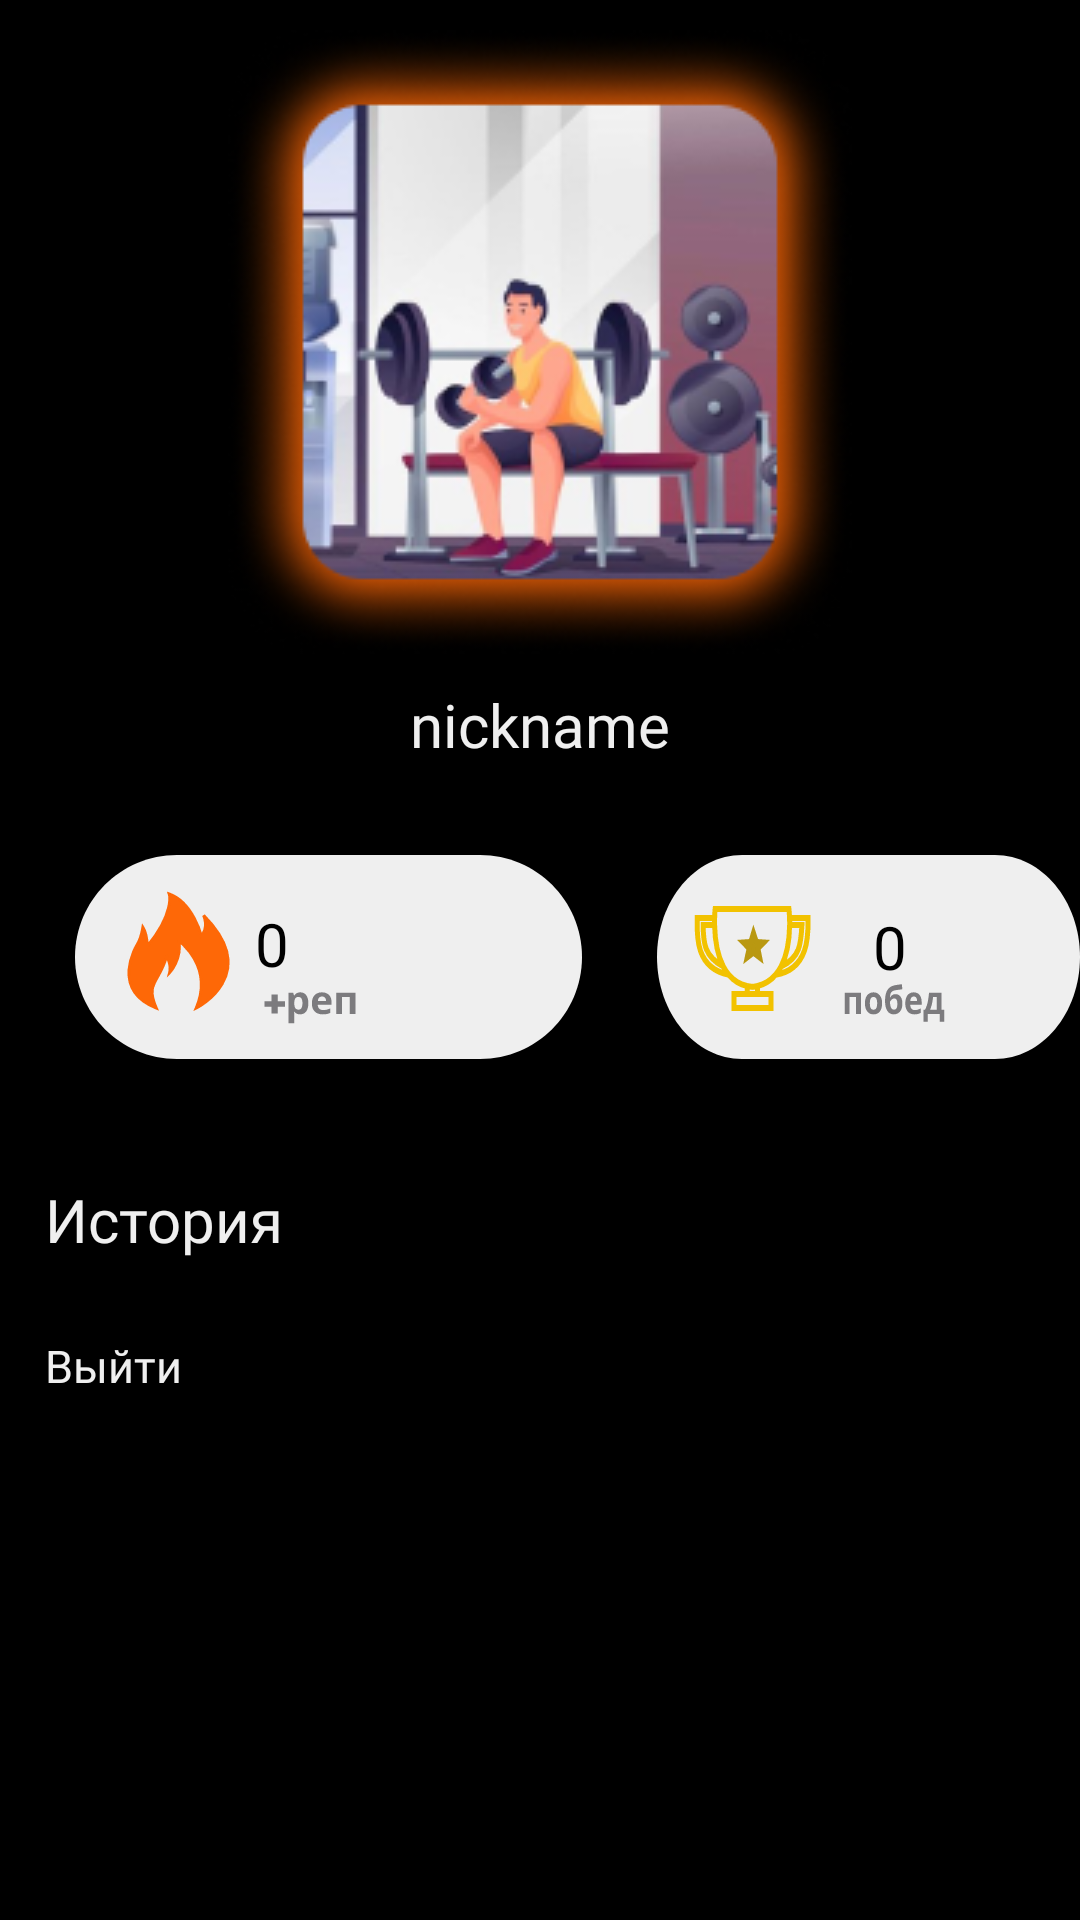

Layout XML and referenced resources for this Android screen:
<!-- AndroidManifest.xml: application theme Theme.Fitboost -->
<!-- res/layout/fragment_profile.xml -->
<?xml version="1.0" encoding="utf-8"?>
<LinearLayout xmlns:android="http://schemas.android.com/apk/res/android"
    xmlns:app="http://schemas.android.com/apk/res-auto"
    xmlns:tools="http://schemas.android.com/tools"
    android:id="@+id/main"
    android:orientation="vertical"
    android:background="@color/black"
    android:layout_width="match_parent"
    android:layout_height="match_parent"
    tools:context=".bottom_nav.profile.ProfileFragment">
    <ImageView
        android:id="@+id/profileAvatar"
        android:layout_width="wrap_content"
        android:layout_height="wrap_content"
        android:layout_gravity="center_horizontal"
        android:layout_marginTop="10dp"
        android:background="@drawable/rectangle_15" />

    <TextView
        android:id="@+id/nickname"
        android:layout_width="wrap_content"
        android:layout_height="wrap_content"
        android:text="nickname"
        android:textColor="#EFEFEF"
        android:fontFamily="@font/karla_extrabold"
        android:textSize="20dp"
        android:layout_gravity="center_horizontal"
        android:layout_marginTop="10dp"
        />
    <LinearLayout
        android:layout_width="match_parent"
        android:orientation="horizontal"
        android:layout_marginTop="30dp"
        android:layout_height="wrap_content">
        <RelativeLayout
            android:layout_width="wrap_content"
            android:layout_marginLeft="25dp"
            android:layout_height="wrap_content">

            <ImageButton
                android:id="@+id/repBtn"
                android:layout_width="wrap_content"
                android:layout_height="wrap_content"
                android:layout_alignParentTop="true"

                android:background="@drawable/group_32"/>

            <TextView
                android:id="@+id/repText"
                android:layout_width="wrap_content"
                android:layout_height="wrap_content"
                android:layout_alignParentStart="true"
                android:layout_alignParentTop="true"
                android:layout_gravity="center_horizontal"
                android:layout_marginStart="60dp"
                android:layout_marginTop="16dp"
                android:fontFamily="@font/karla_extrabold"
                android:text="0"
                android:textColor="@color/black"
                android:textSize="20dp" />
        </RelativeLayout>

        <RelativeLayout
            android:layout_width="wrap_content"
            android:layout_marginLeft="25dp"
            android:layout_height="wrap_content">

            <ImageButton
                android:id="@+id/achBtn"
                android:layout_width="wrap_content"
                android:layout_height="wrap_content"
                android:layout_alignParentTop="true"

                android:background="@drawable/group_33"/>

            <TextView
                android:id="@+id/achText"
                android:layout_width="wrap_content"
                android:layout_height="wrap_content"
                android:layout_alignParentStart="true"
                android:layout_alignParentTop="true"
                android:layout_gravity="center_horizontal"
                android:layout_marginStart="72dp"
                android:layout_marginTop="17dp"
                android:fontFamily="@font/karla_extrabold"
                android:text="0"
                android:textColor="@color/black"
                android:textSize="20dp" />
        </RelativeLayout>
    </LinearLayout>
    <TextView
        android:layout_width="wrap_content"
        android:layout_height="wrap_content"
        android:text="История"
        android:textColor="#EFEFEF"
        android:fontFamily="@font/karla_extrabold"
        android:textSize="20dp"
        android:layout_marginLeft="15dp"
        android:layout_marginTop="40dp"
        />
    <ScrollView
        android:layout_width="match_parent"
        android:layout_height="wrap_content"/>
    <TextView
        android:id="@+id/LogOut"
        android:layout_width="wrap_content"
        android:layout_height="wrap_content"
        android:layout_marginTop="25dp"
        android:layout_marginLeft="15dp"
        android:fontFamily="@font/karla_extrabold"
        android:text="Выйти"
        android:textColor="#EFEFEF"
        android:textSize="15dp" />


</LinearLayout>
<!-- resources referenced by this layout -->
<resources>
  <!-- drawable group_32: vector/xml drawable (drawable, 2764 chars, omitted) -->
  <!-- drawable group_33: vector/xml drawable (drawable, 5123 chars, omitted) -->
  <!-- drawable rectangle_15: png bitmap (drawable, 64235 bytes) -->
  <style name="Theme.Fitboost" parent="Base.Theme.Fitboost" />
  <style name="Base.Theme.Fitboost" parent="Theme.Material3.DayNight.NoActionBar">
          
          
      </style>
  <!-- not gathered from this repository: default colours our renderer supplied (Android Studio template values) -->
  <color name="black">#FF000000</color>
</resources>
